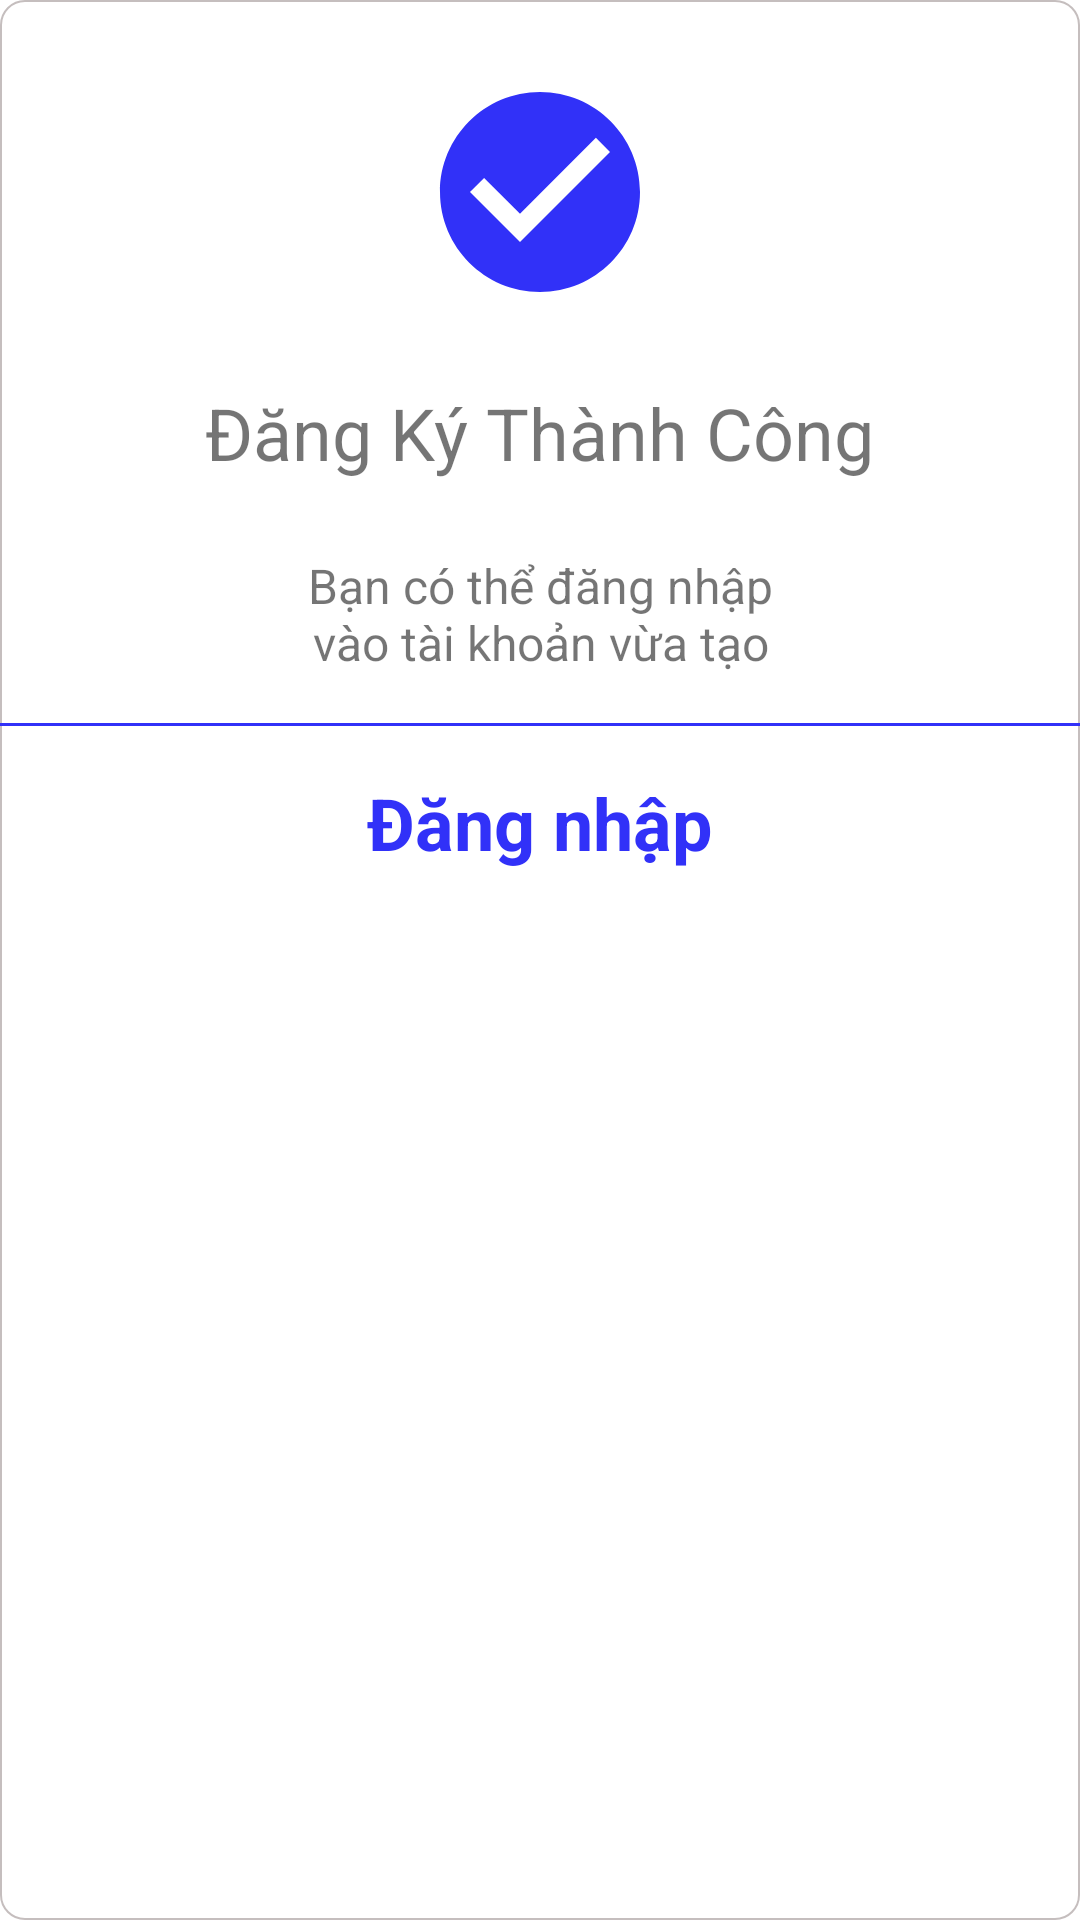

Android layout source for this screen:
<!-- AndroidManifest.xml: application theme Theme.TimeForLife -->
<!-- res/layout/register_success.xml -->
<?xml version="1.0" encoding="utf-8"?>
<LinearLayout
    xmlns:android="http://schemas.android.com/apk/res/android"
    android:layout_width="match_parent"
    android:layout_height="wrap_content"
    android:orientation="vertical"
    android:background="@drawable/custom_bgk_item_task"
    android:layout_margin="16dp">
    <ImageView
        android:layout_marginTop="24dp"
        android:layout_width="80dp"
        android:layout_height="80dp"
        android:src="@drawable/ic_baseline_check_circle_24"
        android:layout_gravity="center_horizontal"/>
    <TextView
        android:layout_width="wrap_content"
        android:layout_height="wrap_content"
        android:text="Đăng Ký Thành Công"
        android:textSize="24sp"
        android:layout_marginTop="24dp"
        android:layout_gravity="center_horizontal"/>
    <TextView
        android:textSize="16sp"
        android:layout_width="168dp"
        android:layout_height="wrap_content"
        android:text="Bạn có thể đăng nhập vào tài khoản vừa tạo"
        android:gravity="center_horizontal"
        android:layout_gravity="center_horizontal"
        android:layout_marginTop="24dp"/>
    <View
        android:background="@color/color_main"
        android:layout_width="match_parent"
        android:layout_height="1dp"
        android:layout_marginTop="16dp"/>
    <TextView
        android:id="@+id/tvdialog"
        android:layout_width="wrap_content"
        android:layout_height="wrap_content"
        android:textStyle="bold"
        android:text="Đăng nhập"
        android:textSize="24sp"
        android:textColor="@color/color_main"
        android:layout_marginTop="16dp"
        android:layout_gravity="center_horizontal"
        android:layout_marginBottom="16dp"/>
</LinearLayout>
<!-- resources referenced by this layout -->
<resources>
  <color name="color_main">#3131F8</color>
  <!-- drawable custom_bgk_item_task (drawable) -->
  <?xml version="1.0" encoding="utf-8"?>
  <shape xmlns:android="http://schemas.android.com/apk/res/android">
  
      <solid android:color="@color/white"/>
      <corners android:radius="8dp"/>
      <stroke android:color="#C5BEBE"
          android:width="0.5dp"/>
  </shape>
  <!-- drawable ic_baseline_check_circle_24 (drawable) -->
  <vector android:height="64dp" android:tint="@color/color_main"
      android:viewportHeight="24" android:viewportWidth="24"
      android:width="64dp" xmlns:android="http://schemas.android.com/apk/res/android">
      <path android:fillColor="@android:color/white" android:pathData="M12,2C6.48,2 2,6.48 2,12s4.48,10 10,10 10,-4.48 10,-10S17.52,2 12,2zM10,17l-5,-5 1.41,-1.41L10,14.17l7.59,-7.59L19,8l-9,9z"/>
  </vector>
  <style name="Theme.TimeForLife" parent="Theme.MaterialComponents.DayNight.NoActionBar">
          
          <item name="colorPrimary">@color/purple_500</item>
          <item name="colorPrimaryVariant">@color/purple_700</item>
          <item name="colorOnPrimary">@color/white</item>
          
          <item name="colorSecondary">@color/teal_200</item>
          <item name="colorSecondaryVariant">@color/teal_700</item>
          <item name="colorOnSecondary">@color/black</item>
          
          <item name="android:statusBarColor" tools:targetApi="l">?attr/colorPrimaryVariant</item>
          
      </style>
  <color name="white">#FFFFFFFF</color>
  <color name="purple_500">#FF6200EE</color>
  <color name="purple_700">#A88BEA</color>
  <color name="teal_200">#FF03DAC5</color>
  <color name="teal_700">#FF018786</color>
  <color name="black">#FF000000</color>
</resources>
